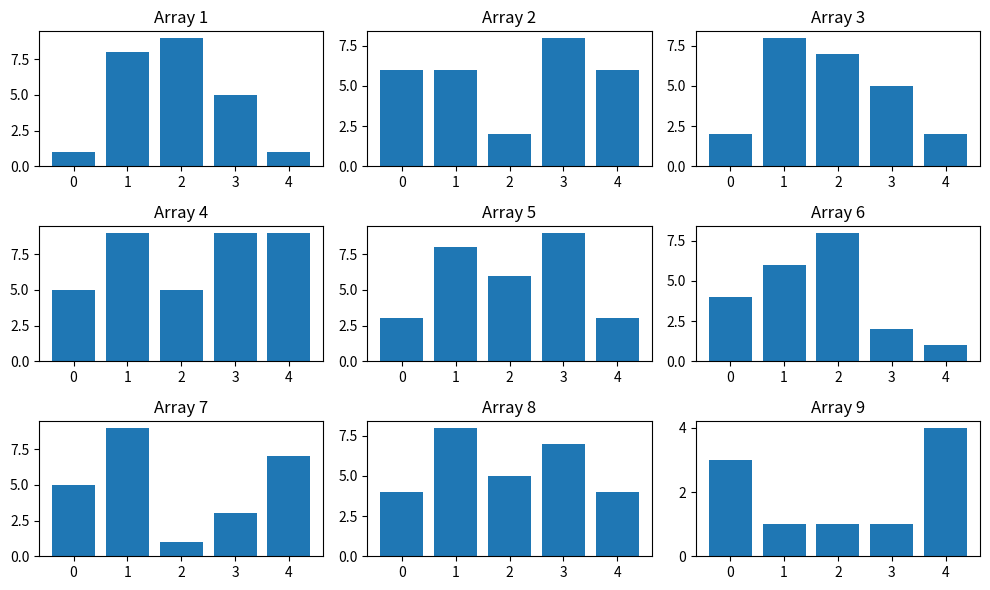

The matplotlib source for this figure: (Note: this script raises an exception after producing the figure.)
import matplotlib.pyplot as plt
import numpy as np

# 给定的九个数组
data = [
    np.random.randint(1, 10, size=5),
    np.random.randint(1, 10, size=5),
    np.random.randint(1, 10, size=5),
    np.random.randint(1, 10, size=5),
    np.random.randint(1, 10, size=5),
    np.random.randint(1, 10, size=5),
    np.random.randint(1, 10, size=5),
    np.random.randint(1, 10, size=5),
    np.random.randint(1, 10, size=5)
]

# 创建一个新的图表
plt.figure(figsize=(10, 6))

# 绘制九个数组的柱状图
for i in range(9):
    plt.subplot(3, 3, i+1)
    plt.bar(np.arange(len(data[i])), data[i])
    plt.title("Array {}".format(i+1))

# 调整布局
plt.tight_layout()

# 显示图表
plt.savefig('./fig/test.png')
